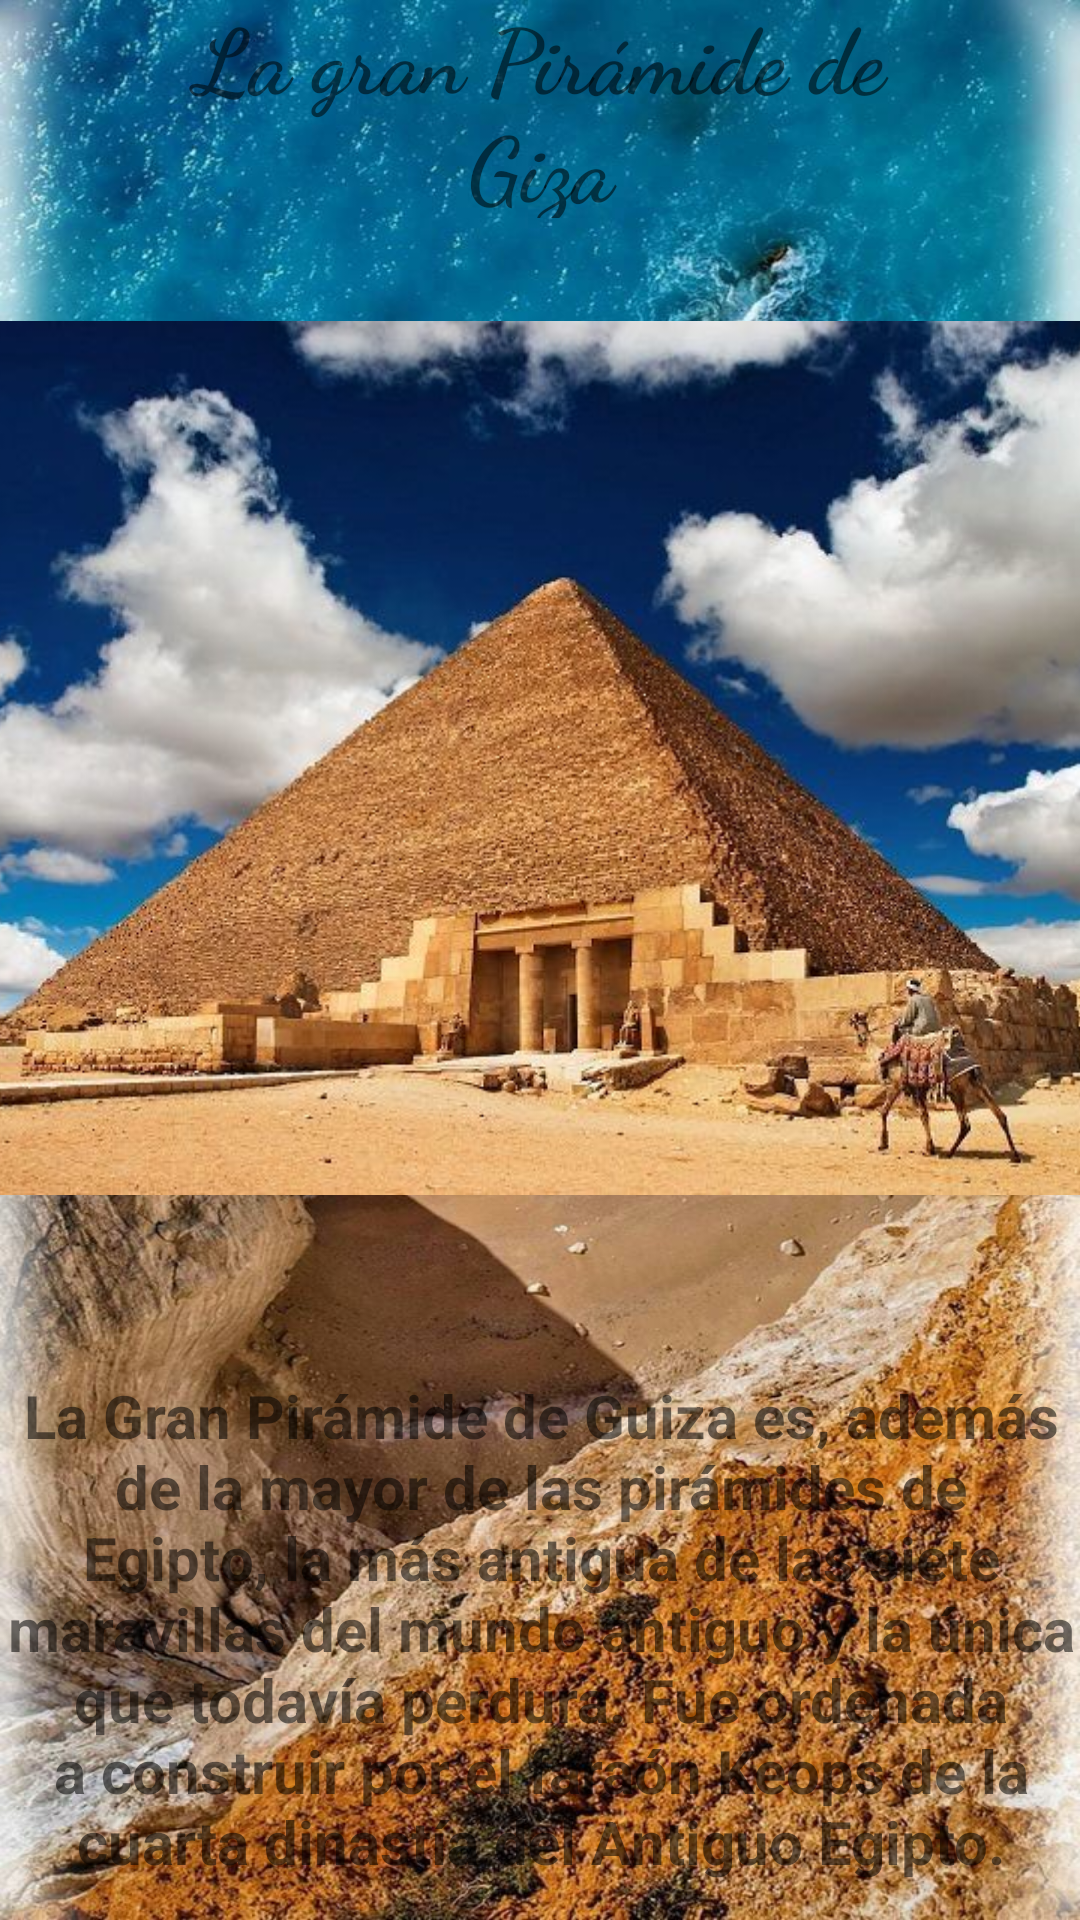

Here is an Android app screen rendered from its layout file. Give the layout XML and the strings, colors and styles it references.
<!-- AndroidManifest.xml: application theme Theme.TareitaGrupalconMapas -->
<!-- res/layout/activity_piramidede_giza.xml -->
<?xml version="1.0" encoding="utf-8"?>
<androidx.constraintlayout.widget.ConstraintLayout xmlns:android="http://schemas.android.com/apk/res/android"
    xmlns:app="http://schemas.android.com/apk/res-auto"
    xmlns:tools="http://schemas.android.com/tools"
    android:layout_width="match_parent"
    android:layout_height="match_parent"
    android:background="@drawable/fondoplaya"
    tools:context=".PiramidedeGiza">

    <ImageView
        android:id="@+id/imvw6"
        android:layout_width="401dp"
        android:layout_height="374dp"
        app:layout_constraintBottom_toBottomOf="parent"
        app:layout_constraintEnd_toEndOf="parent"
        app:layout_constraintHorizontal_bias="0.533"
        app:layout_constraintStart_toStartOf="parent"
        app:layout_constraintTop_toTopOf="parent"
        app:layout_constraintVertical_bias="0.247"
        app:srcCompat="@drawable/lapiramidedegiza" />

    <TextView
        android:id="@+id/txtv11"
        android:layout_width="277dp"
        android:layout_height="75dp"
        android:fontFamily="cursive"
        android:gravity="center"
        android:text="La gran Pirámide de Giza"
        android:textSize="30dp"
        android:textStyle="bold"
        app:layout_constraintBottom_toTopOf="@+id/imvw6"
        app:layout_constraintEnd_toEndOf="parent"
        app:layout_constraintStart_toStartOf="parent"
        app:layout_constraintTop_toTopOf="parent"
        app:layout_constraintVertical_bias="0.29" />

    <TextView
        android:id="@+id/txt12"
        android:layout_width="365dp"
        android:layout_height="210dp"
        android:gravity="center"
        android:text="La Gran Pirámide de Guiza es, además de la mayor de las pirámides de Egipto, la más antigua de las siete maravillas del mundo antiguo y la única que todavía perdura. Fue ordenada a construir por el faraón Keops de la cuarta dinastía del Antiguo Egipto."
        android:textSize="20dp"
        android:textStyle="bold"
        app:layout_constraintBottom_toBottomOf="parent"
        app:layout_constraintEnd_toEndOf="parent"
        app:layout_constraintHorizontal_bias="0.491"
        app:layout_constraintStart_toStartOf="parent"
        app:layout_constraintTop_toBottomOf="@+id/imvw6"
        app:layout_constraintVertical_bias="0.189" />

</androidx.constraintlayout.widget.ConstraintLayout>
<!-- resources referenced by this layout -->
<resources>
  <!-- drawable fondoplaya: jpeg bitmap (drawable-v24, 205499 bytes) -->
  <!-- drawable lapiramidedegiza: jpg bitmap (drawable-v24, 61345 bytes) -->
  <style name="Theme.TareitaGrupalconMapas" parent="Theme.MaterialComponents.DayNight.DarkActionBar">
          
          <item name="colorPrimary">@color/purple_500</item>
          <item name="colorPrimaryVariant">@color/purple_700</item>
          <item name="colorOnPrimary">@color/white</item>
          
          <item name="colorSecondary">@color/teal_200</item>
          <item name="colorSecondaryVariant">@color/teal_700</item>
          <item name="colorOnSecondary">@color/black</item>
          
          <item name="android:statusBarColor" tools:targetApi="l">?attr/colorPrimaryVariant</item>
          
      </style>
  <!-- not gathered from this repository: default colours our renderer supplied (Android Studio template values) -->
  <color name="purple_500">#FF6200EE</color>
  <color name="purple_700">#FF3700B3</color>
  <color name="teal_200">#FF03DAC5</color>
  <color name="teal_700">#FF018786</color>
  <color name="black">#FF000000</color>
  <color name="white">#FFFFFFFF</color>
</resources>
